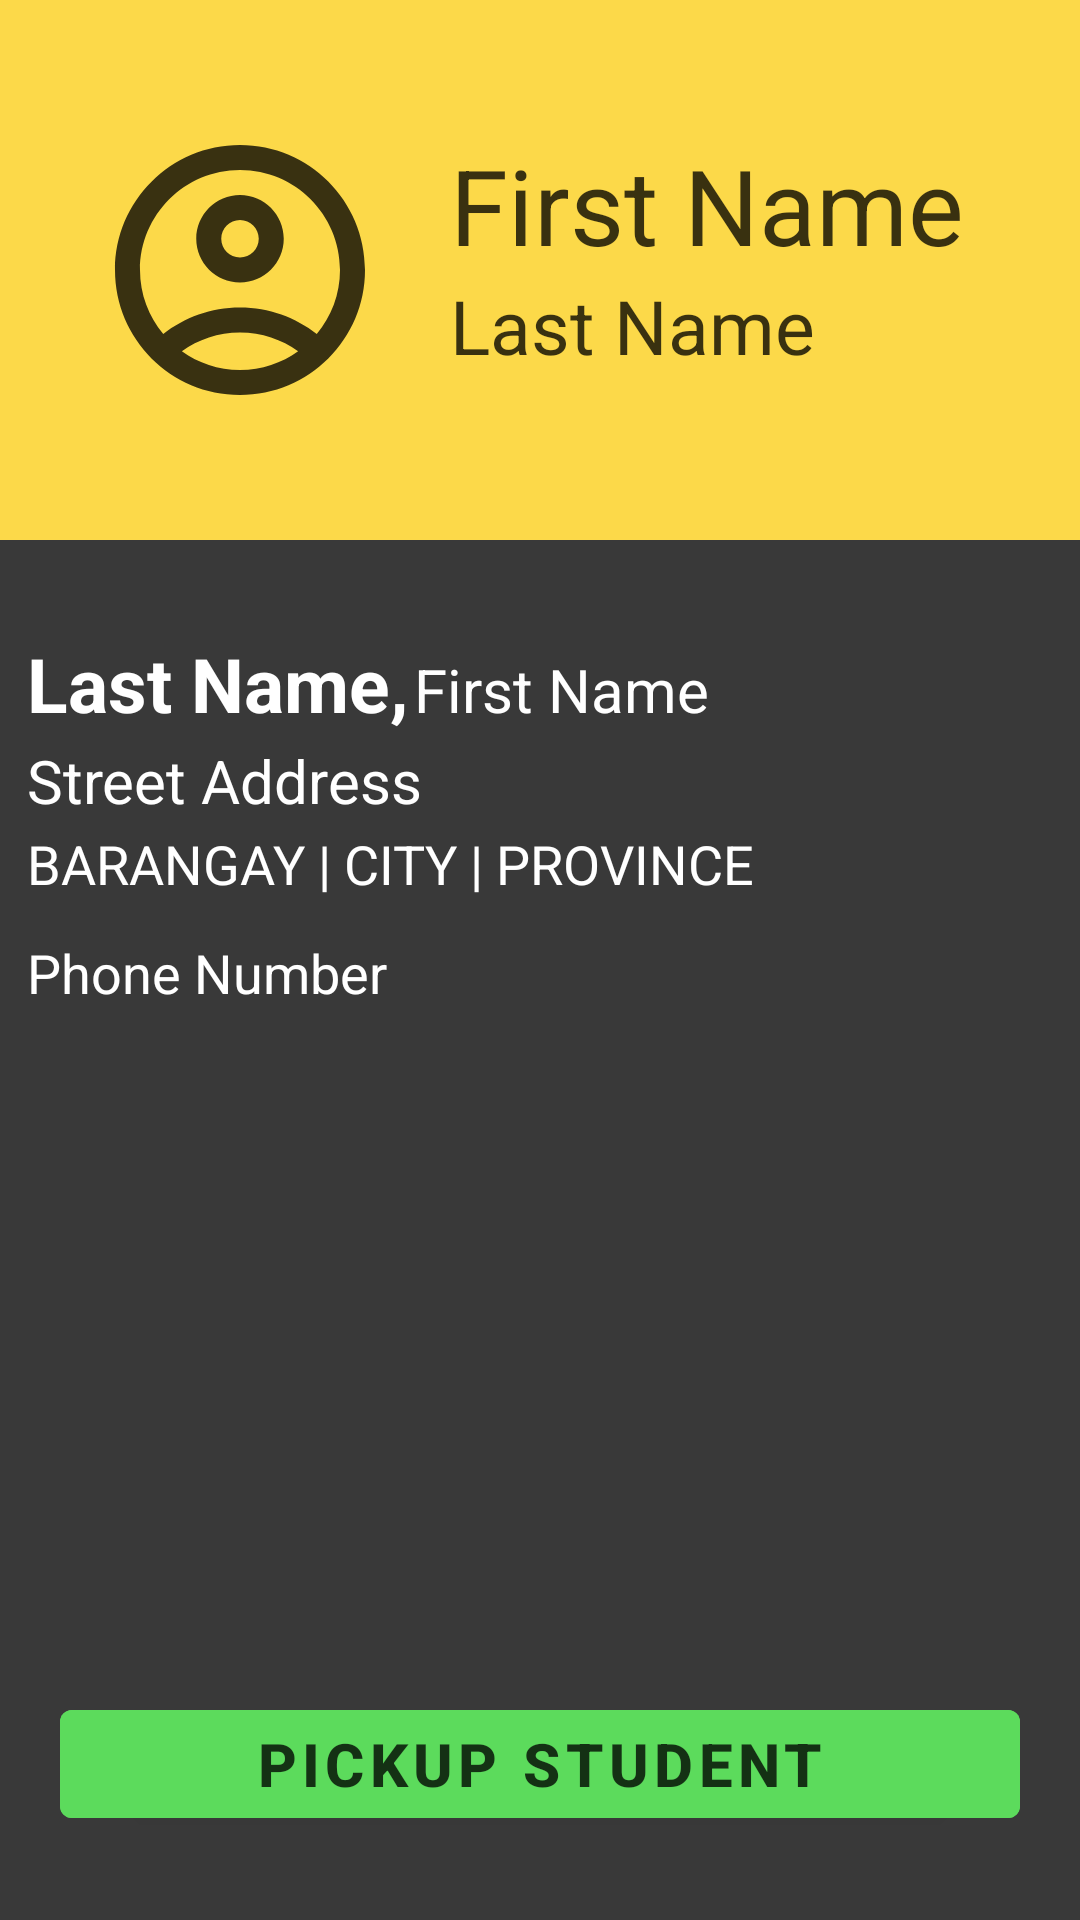

Produce the Android XML layout that renders to this screen, including the resource entries it uses.
<!-- AndroidManifest.xml: application theme Theme.AppSundo -->
<!-- res/layout/activity_driver_pickup_student.xml -->
<?xml version="1.0" encoding="utf-8"?>
<RelativeLayout xmlns:android="http://schemas.android.com/apk/res/android"
    xmlns:app="http://schemas.android.com/apk/res-auto"
    xmlns:tools="http://schemas.android.com/tools"
    android:layout_width="match_parent"
    android:layout_height="match_parent"
    android:background="@color/medium_black"
    tools:context=".DriverPickupStudent">

    <ScrollView
        android:layout_width="match_parent"
        android:layout_height="match_parent"
        android:id="@+id/scrollView">

        <LinearLayout
            android:layout_width="match_parent"
            android:layout_height="match_parent"
            android:orientation="vertical">

            <RelativeLayout
                android:id="@+id/RL1"
                android:layout_width="match_parent"
                android:layout_height="200dp"
                android:background="@drawable/design2">

                <ImageView
                    android:id="@+id/ivPicture"
                    android:layout_width="100dp"
                    android:layout_height="100dp"
                    android:layout_marginTop="40dp"
                    android:layout_marginStart="30dp"
                    android:src="@drawable/user_logo"
                    app:tint="@color/medium_black"/>

                <TextView
                    android:id="@+id/txtFName"
                    android:layout_width="wrap_content"
                    android:layout_height="wrap_content"
                    android:text="First Name"
                    android:layout_marginStart="20dp"
                    android:layout_marginTop="45dp"
                    android:layout_toEndOf="@id/ivPicture"
                    android:textColor="@color/medium_black"
                    android:textSize="35dp"/>

                <TextView
                    android:id="@+id/txtLName"
                    android:layout_width="wrap_content"
                    android:layout_height="wrap_content"
                    android:text="Last Name"
                    android:layout_centerVertical="true"
                    android:layout_marginStart="20dp"
                    android:layout_below="@id/txtFName"
                    android:layout_toEndOf="@id/ivPicture"
                    android:textColor="@color/medium_black"
                    android:textSize="25dp"/>

            </RelativeLayout>

            <LinearLayout
                android:layout_width="match_parent"
                android:layout_height="wrap_content"
                android:id="@+id/addressInfoContainer"
                android:layout_gravity="center"
                android:gravity="center"
                android:orientation="horizontal">

                <LinearLayout
                    android:layout_width="0dp"
                    android:layout_height="wrap_content"
                    android:layout_weight="2"
                    android:paddingVertical="10dp"
                    android:orientation="vertical">

                    <LinearLayout
                        android:layout_width="match_parent"
                        android:layout_height="wrap_content"
                        android:layout_gravity="center_vertical"
                        android:paddingRight="3dp"
                        android:orientation="horizontal">

                        <TextView
                            android:id="@+id/textLN"
                            android:layout_width="wrap_content"
                            android:layout_height="wrap_content"
                            android:layout_marginLeft="8dp"
                            android:text="Last Name,"
                            android:textColor="@color/white"
                            android:textStyle="bold"
                            android:padding="1dp"
                            android:textSize="25sp"/>

                        <TextView
                            android:id="@+id/textFN"
                            android:layout_width="wrap_content"
                            android:layout_height="wrap_content"
                            android:textColor="@color/white"
                            android:text="First Name"
                            android:padding="1dp"
                            android:textSize="20sp"/>

                    </LinearLayout>

                    <LinearLayout
                        android:layout_width="match_parent"
                        android:layout_height="wrap_content"
                        android:layout_gravity="center_vertical"
                        android:orientation="horizontal">

                        <TextView
                            android:id="@+id/textStAddress"
                            android:layout_width="wrap_content"
                            android:layout_height="wrap_content"
                            android:layout_marginLeft="8dp"
                            android:text="Street Address"
                            android:textColor="@color/white"
                            android:padding="1dp"
                            android:textSize="20sp"/>

                    </LinearLayout>

                    <LinearLayout
                        android:layout_width="match_parent"
                        android:layout_height="wrap_content"
                        android:layout_gravity="center"
                        android:orientation="horizontal">

                        <TextView
                            android:id="@+id/textAddress"
                            android:layout_width="wrap_content"
                            android:layout_height="wrap_content"
                            android:padding="1dp"
                            android:layout_marginLeft="8dp"
                            android:text="BARANGAY | CITY | PROVINCE"
                            android:textColor="@color/white"
                            android:textSize="18sp" />

                    </LinearLayout>


                </LinearLayout>

            </LinearLayout>

            
            <TextView
                android:id="@+id/txtContactNumber"
                android:layout_width="wrap_content"
                android:layout_height="wrap_content"
                android:padding="1dp"
                android:layout_marginLeft="8dp"
                android:text="Phone Number"
                android:textColor="@color/white"
                android:textSize="18sp" />

        </LinearLayout>

    </ScrollView>

    <androidx.recyclerview.widget.RecyclerView
        android:id="@+id/studentList"
        android:layout_width="match_parent"
        android:layout_height="match_parent"
        android:layout_marginTop="20dp"
        android:padding="20dp"
        android:layout_centerHorizontal="true"
        android:layout_above="@id/scrollView"
        android:layout_marginVertical="20dp"
        android:layout_below="@id/scrollView"
        android:visibility="gone"/>

    <com.google.android.material.button.MaterialButton
        android:id="@+id/btnAddStudent"
        android:layout_width="match_parent"
        android:layout_height="wrap_content"
        android:textColor="@color/medium_black"
        android:backgroundTint="@color/green"
        android:layout_alignParentBottom="true"
        android:layout_centerHorizontal="true"
        android:layout_marginHorizontal="20dp"
        android:layout_marginBottom="28dp"
        android:text="PICKUP STUDENT"
        android:textSize="20dp"
        android:textStyle="bold"/>

</RelativeLayout>
<!-- resources referenced by this layout -->
<resources>
  <color name="green">#5CDB5C</color>
  <color name="medium_black">#C6000000</color>
  <color name="white">#FFFFFFFF</color>
  <!-- drawable design2 (drawable) -->
  <vector xmlns:android="http://schemas.android.com/apk/res/android"
      android:width="1440dp"
      android:height="320dp"
      android:viewportWidth="1440"
      android:viewportHeight="320">
    <path
        android:pathData="M0,192L0,288L1440,288L1440,0L0,0L0,0Z"
        android:fillColor="@color/yellow"/>
  </vector>
  <!-- drawable user_logo (drawable) -->
  <vector android:height="24dp" android:tint="@color/white"
      android:viewportHeight="24" android:viewportWidth="24"
      android:width="24dp" xmlns:android="http://schemas.android.com/apk/res/android">
      <path android:fillColor="@android:color/white" android:pathData="M12,2C6.48,2 2,6.48 2,12s4.48,10 10,10s10,-4.48 10,-10S17.52,2 12,2zM7.35,18.5C8.66,17.56 10.26,17 12,17s3.34,0.56 4.65,1.5C15.34,19.44 13.74,20 12,20S8.66,19.44 7.35,18.5zM18.14,17.12L18.14,17.12C16.45,15.8 14.32,15 12,15s-4.45,0.8 -6.14,2.12l0,0C4.7,15.73 4,13.95 4,12c0,-4.42 3.58,-8 8,-8s8,3.58 8,8C20,13.95 19.3,15.73 18.14,17.12z"/>
      <path android:fillColor="@android:color/white" android:pathData="M12,6c-1.93,0 -3.5,1.57 -3.5,3.5S10.07,13 12,13s3.5,-1.57 3.5,-3.5S13.93,6 12,6zM12,11c-0.83,0 -1.5,-0.67 -1.5,-1.5S11.17,8 12,8s1.5,0.67 1.5,1.5S12.83,11 12,11z"/>
  </vector>
  <style name="Theme.AppSundo" parent="Theme.MaterialComponents.DayNight.NoActionBar">
          
          <item name="colorPrimary">@color/purple_500</item>
          <item name="colorPrimaryVariant">@color/purple_700</item>
          <item name="colorOnPrimary">@color/white</item>
          
          <item name="colorSecondary">@color/teal_200</item>
          <item name="colorSecondaryVariant">@color/teal_700</item>
          <item name="colorOnSecondary">@color/black</item>
          
          <item name="android:statusBarColor">?attr/colorPrimaryVariant</item>
          
      </style>
  <color name="yellow">#FCD949</color>
  <color name="purple_500">#FF6200EE</color>
  <color name="purple_700">#FF3700B3</color>
  <color name="teal_200">#FF03DAC5</color>
  <color name="teal_700">#FF018786</color>
  <color name="black">#FF000000</color>
</resources>
